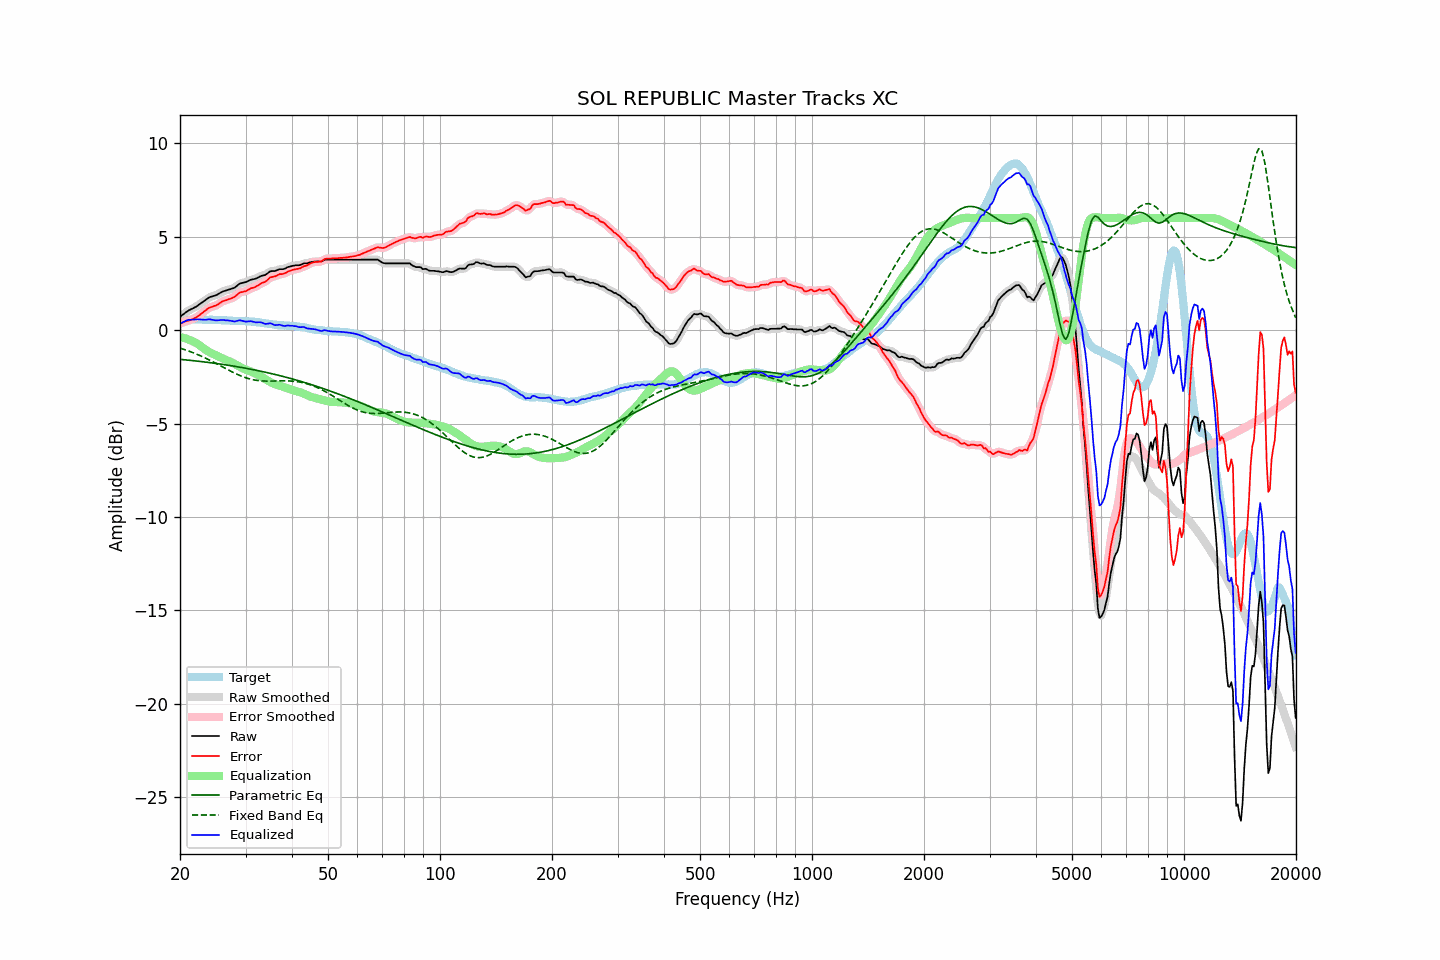

The table this chart was drawn from, first rows:
frequency, raw, error, smoothed, error_smoothed, equalization, parametric_eq, fixed_band_eq, equalized_raw, equalized_smoothed, target
20.00, 0.71, 0.36, 0.71, 0.36, -0.37, -1.56, -0.96, 0.34, 0.34, 0.36
20.20, 0.78, 0.39, 0.78, 0.39, -0.39, -1.57, -0.99, 0.39, 0.39, 0.39
20.40, 0.84, 0.41, 0.85, 0.42, -0.41, -1.58, -1.02, 0.43, 0.44, 0.43
20.61, 0.91, 0.46, 0.91, 0.45, -0.44, -1.59, -1.05, 0.48, 0.48, 0.45
20.81, 0.97, 0.48, 0.97, 0.48, -0.46, -1.60, -1.08, 0.51, 0.51, 0.49
21.02, 1.03, 0.50, 1.03, 0.51, -0.49, -1.61, -1.11, 0.54, 0.54, 0.53
21.23, 1.08, 0.54, 1.08, 0.53, -0.53, -1.62, -1.14, 0.56, 0.55, 0.54
21.44, 1.12, 0.56, 1.12, 0.56, -0.56, -1.62, -1.17, 0.56, 0.56, 0.56
21.66, 1.16, 0.59, 1.16, 0.60, -0.60, -1.63, -1.20, 0.56, 0.57, 0.57
21.87, 1.21, 0.64, 1.21, 0.63, -0.64, -1.64, -1.24, 0.57, 0.57, 0.57
22.09, 1.25, 0.67, 1.26, 0.68, -0.69, -1.65, -1.27, 0.57, 0.57, 0.58
22.31, 1.31, 0.73, 1.31, 0.73, -0.74, -1.66, -1.31, 0.57, 0.57, 0.58
22.54, 1.37, 0.79, 1.37, 0.79, -0.80, -1.67, -1.35, 0.57, 0.57, 0.58
22.76, 1.43, 0.86, 1.43, 0.86, -0.86, -1.68, -1.39, 0.57, 0.57, 0.57
22.99, 1.49, 0.93, 1.49, 0.93, -0.93, -1.69, -1.42, 0.56, 0.56, 0.56
23.22, 1.55, 0.99, 1.55, 1.00, -1.00, -1.70, -1.46, 0.56, 0.56, 0.56
23.45, 1.61, 1.06, 1.62, 1.07, -1.06, -1.71, -1.50, 0.55, 0.56, 0.55
23.69, 1.68, 1.13, 1.68, 1.13, -1.11, -1.72, -1.55, 0.57, 0.57, 0.55
23.92, 1.74, 1.19, 1.74, 1.18, -1.16, -1.73, -1.59, 0.58, 0.57, 0.55
24.16, 1.78, 1.22, 1.78, 1.23, -1.21, -1.75, -1.63, 0.57, 0.57, 0.56
24.40, 1.80, 1.25, 1.81, 1.25, -1.25, -1.76, -1.67, 0.55, 0.56, 0.56
24.65, 1.83, 1.29, 1.83, 1.28, -1.29, -1.77, -1.72, 0.54, 0.54, 0.55
24.89, 1.85, 1.31, 1.86, 1.31, -1.33, -1.78, -1.76, 0.52, 0.53, 0.55
25.14, 1.89, 1.35, 1.90, 1.35, -1.37, -1.79, -1.81, 0.52, 0.52, 0.55
25.39, 1.94, 1.40, 1.94, 1.40, -1.41, -1.80, -1.85, 0.53, 0.53, 0.54
25.65, 1.99, 1.46, 1.99, 1.46, -1.45, -1.82, -1.90, 0.54, 0.54, 0.53
25.91, 2.04, 1.52, 2.04, 1.51, -1.50, -1.83, -1.95, 0.55, 0.54, 0.52
26.16, 2.08, 1.56, 2.08, 1.55, -1.54, -1.84, -1.99, 0.55, 0.54, 0.52
26.43, 2.10, 1.58, 2.11, 1.59, -1.57, -1.85, -2.04, 0.53, 0.53, 0.52
26.69, 2.13, 1.61, 2.13, 1.62, -1.61, -1.87, -2.08, 0.52, 0.52, 0.52
26.96, 2.16, 1.65, 2.16, 1.64, -1.64, -1.88, -2.13, 0.52, 0.51, 0.51
27.23, 2.18, 1.67, 2.19, 1.68, -1.68, -1.89, -2.17, 0.50, 0.51, 0.51
27.50, 2.21, 1.70, 2.21, 1.70, -1.72, -1.91, -2.22, 0.49, 0.49, 0.51
27.77, 2.24, 1.75, 2.24, 1.74, -1.77, -1.92, -2.26, 0.48, 0.47, 0.50
28.05, 2.27, 1.78, 2.28, 1.79, -1.81, -1.94, -2.30, 0.46, 0.47, 0.50
28.33, 2.34, 1.86, 2.34, 1.86, -1.86, -1.95, -2.34, 0.48, 0.48, 0.49
28.62, 2.41, 1.93, 2.41, 1.93, -1.91, -1.97, -2.38, 0.50, 0.50, 0.48
28.90, 2.48, 2.00, 2.47, 1.99, -1.95, -1.98, -2.42, 0.53, 0.52, 0.48
29.19, 2.51, 2.03, 2.51, 2.03, -2.00, -2.00, -2.46, 0.51, 0.51, 0.48
29.48, 2.53, 2.04, 2.53, 2.05, -2.04, -2.01, -2.49, 0.49, 0.49, 0.49
29.78, 2.55, 2.07, 2.55, 2.07, -2.08, -2.03, -2.52, 0.47, 0.47, 0.48
30.08, 2.57, 2.08, 2.58, 2.10, -2.12, -2.04, -2.55, 0.45, 0.46, 0.49
30.38, 2.61, 2.14, 2.61, 2.14, -2.15, -2.06, -2.58, 0.46, 0.46, 0.47
30.68, 2.65, 2.19, 2.65, 2.19, -2.18, -2.07, -2.60, 0.47, 0.47, 0.47
30.99, 2.69, 2.24, 2.69, 2.23, -2.21, -2.09, -2.63, 0.48, 0.47, 0.46
31.30, 2.71, 2.26, 2.71, 2.26, -2.25, -2.11, -2.65, 0.46, 0.46, 0.45
31.61, 2.73, 2.28, 2.73, 2.29, -2.29, -2.12, -2.67, 0.44, 0.44, 0.45
31.93, 2.75, 2.32, 2.76, 2.32, -2.33, -2.14, -2.68, 0.42, 0.42, 0.43
32.24, 2.79, 2.37, 2.79, 2.37, -2.37, -2.16, -2.69, 0.42, 0.42, 0.42
32.57, 2.83, 2.41, 2.84, 2.42, -2.42, -2.18, -2.70, 0.42, 0.42, 0.42
32.89, 2.88, 2.48, 2.88, 2.47, -2.46, -2.20, -2.71, 0.42, 0.42, 0.41
33.22, 2.91, 2.53, 2.91, 2.52, -2.51, -2.21, -2.72, 0.40, 0.39, 0.38
33.55, 2.93, 2.55, 2.93, 2.56, -2.57, -2.23, -2.72, 0.36, 0.36, 0.38
33.89, 2.95, 2.59, 2.96, 2.60, -2.62, -2.25, -2.73, 0.33, 0.34, 0.36
34.23, 3.01, 2.65, 3.01, 2.66, -2.67, -2.27, -2.73, 0.34, 0.34, 0.36
34.57, 3.07, 2.74, 3.08, 2.74, -2.72, -2.29, -2.73, 0.35, 0.35, 0.34
34.92, 3.14, 2.82, 3.13, 2.80, -2.77, -2.31, -2.73, 0.37, 0.36, 0.32
35.27, 3.16, 2.84, 3.16, 2.84, -2.82, -2.33, -2.73, 0.34, 0.34, 0.32
35.62, 3.16, 2.86, 3.17, 2.86, -2.86, -2.35, -2.73, 0.30, 0.31, 0.30
35.97, 3.16, 2.87, 3.17, 2.88, -2.90, -2.37, -2.72, 0.27, 0.28, 0.29
... 635 more rows
